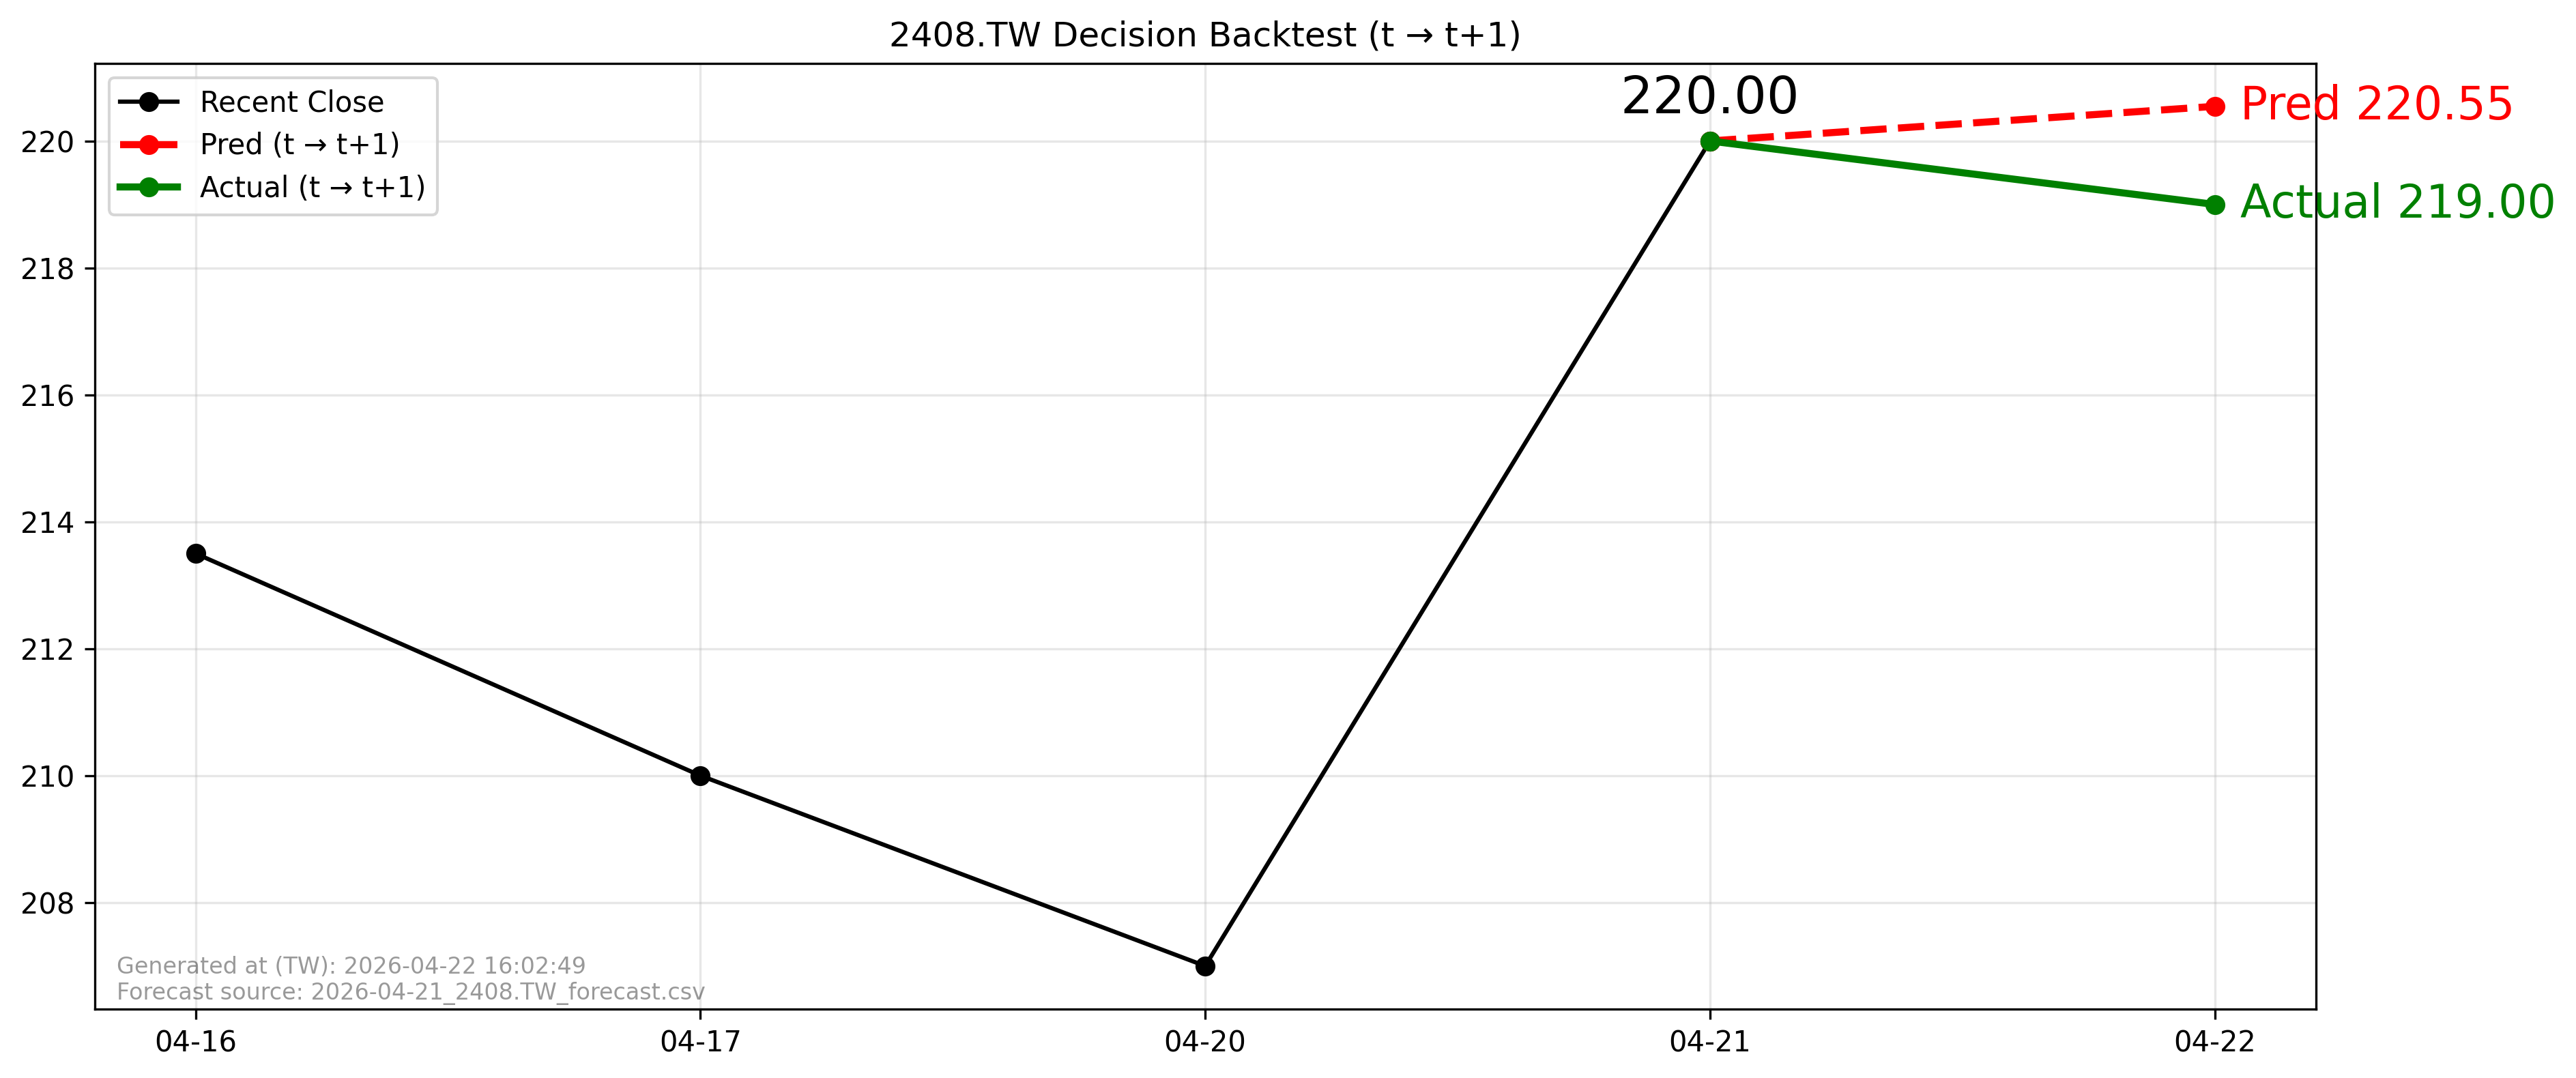

Source data for this figure (header and first rows):
forecast_file, forecast_asof_date, t, t1, close_t, pred_t1, actual_t1, direction_pred, direction_actual, aligned
2026-04-21_2408.TW_forecast.csv, 2026-04-21, 2026-04-21, 2026-04-22, 220.0, 220.5, 219.0, 1, -1, True
